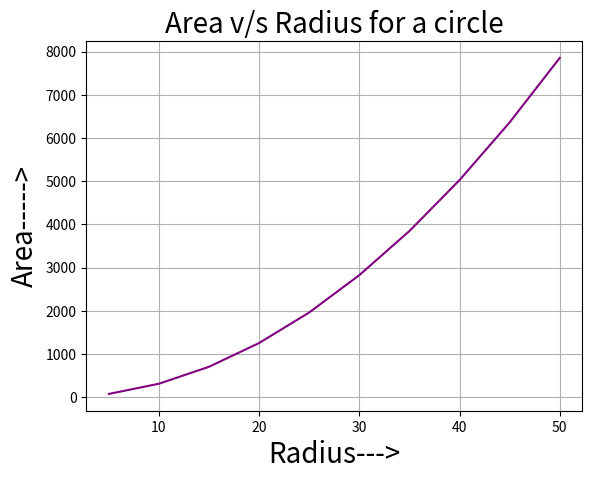

Here is the Python script that generated this plot:
import numpy as np
import matplotlib.pyplot as plt

A=[]
r=np.linspace(5,50,10)
for j in range(10):
	def y(x):
	        return(np.sqrt(r[j]**2-x**2))
	L=400
	a=-1*r[j]
	b=r[j]
	sum=y(a)+y(b)
	delt=(b-a)/L
	##using Simpson Method
	for i in range(1,L):
	        if i%2==0:
	                sum+=2*y(a+delt*i)
	        else:
	                sum+=4*y(a+delt*i)
	sum=sum*delt/3
	sum=sum*2
	A.append(sum)
plt.plot(r,A,color='purple')
plt.grid()
plt.xlabel("Radius--->",size=20)
plt.ylabel("Area----->",size=20)
plt.title("Area v/s Radius for a circle",size=20)
plt.show()
